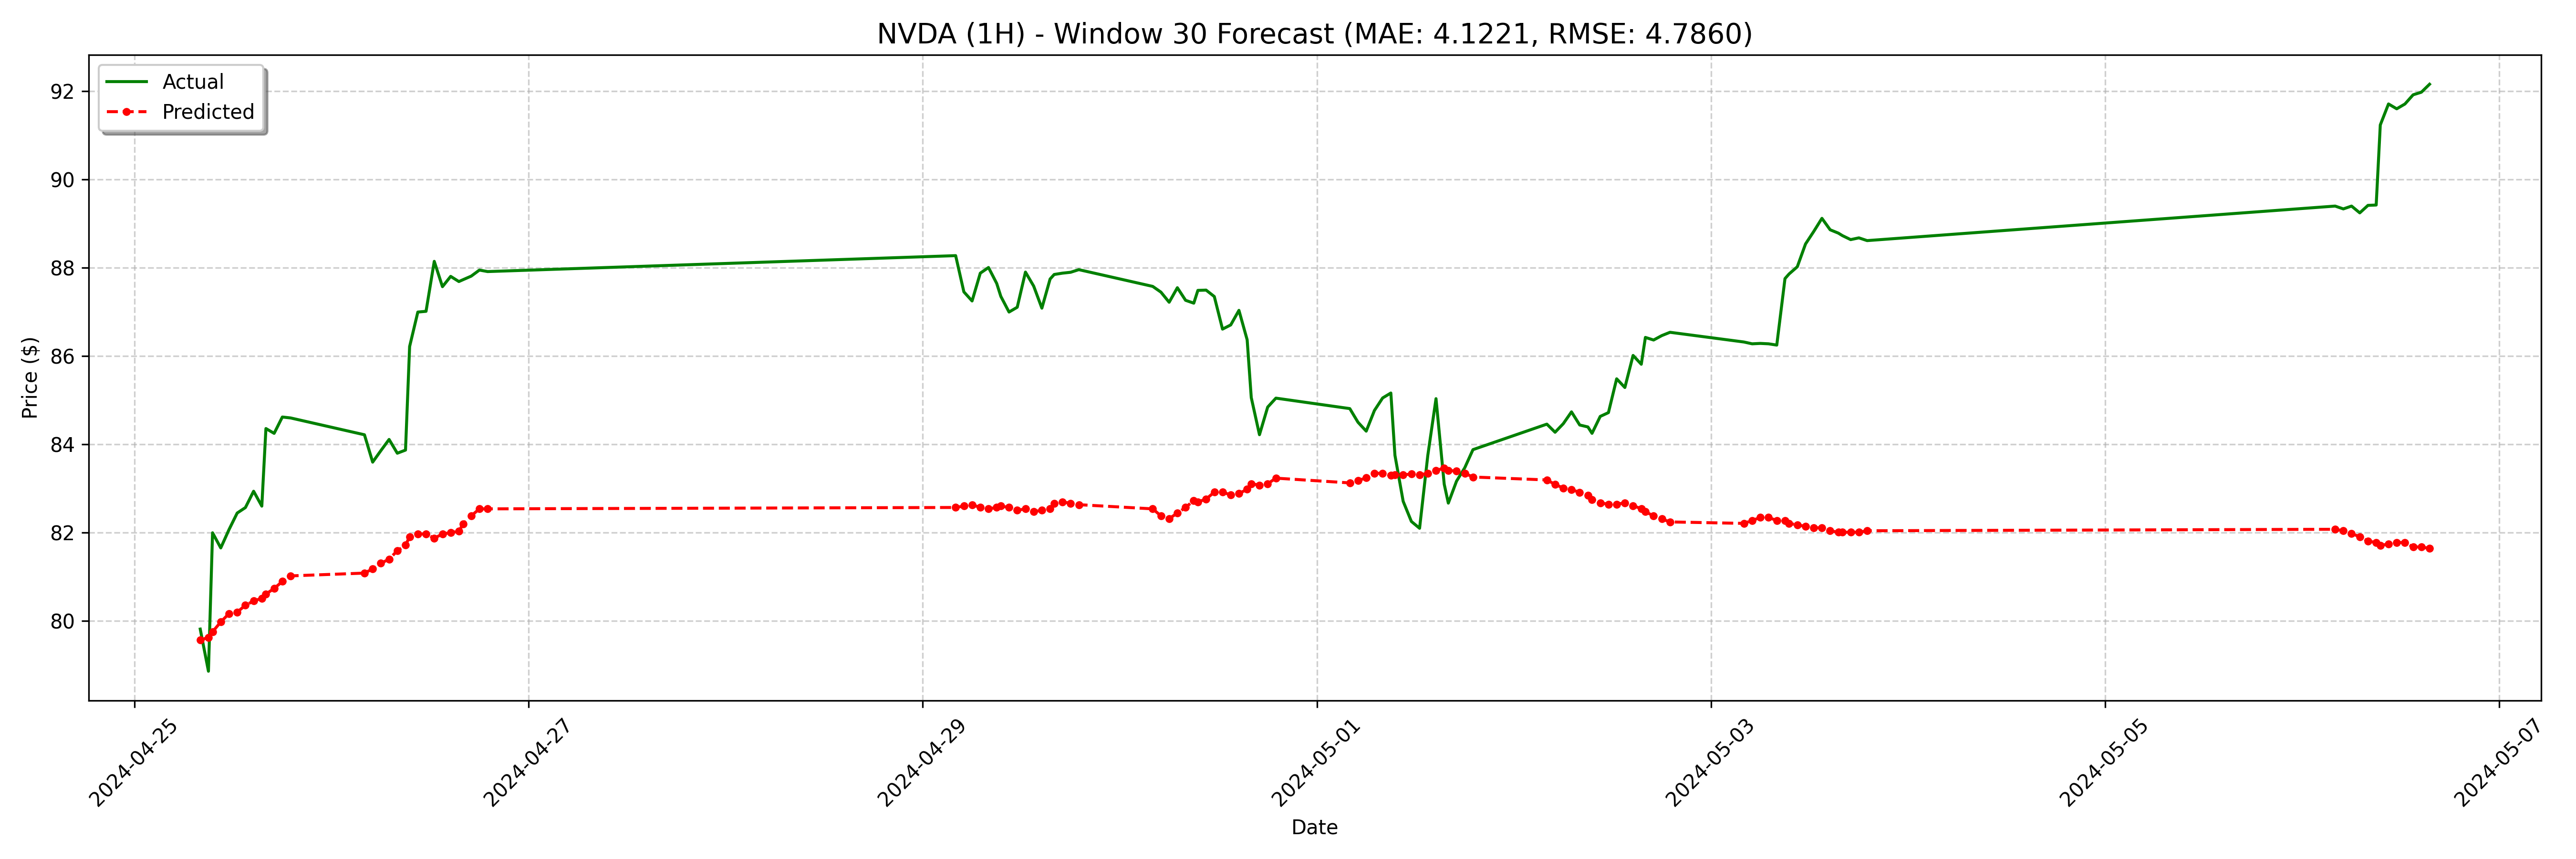

Source data for this figure (header and first rows):
date, actual, forecast
2024-04-25 08:00:00-04:00, 79.81, 79.56
2024-04-25 09:00:00-04:00, 78.86, 79.63
2024-04-25 09:30:00-04:00, 82, 79.75
2024-04-25 10:30:00-04:00, 81.65, 79.98
2024-04-25 11:30:00-04:00, 82.07, 80.17
2024-04-25 12:30:00-04:00, 82.44, 80.2
2024-04-25 13:30:00-04:00, 82.57, 80.36
2024-04-25 14:30:00-04:00, 82.94, 80.45
2024-04-25 15:30:00-04:00, 82.6, 80.51
2024-04-25 16:00:00-04:00, 84.36, 80.61
2024-04-25 17:00:00-04:00, 84.25, 80.74
2024-04-25 18:00:00-04:00, 84.62, 80.89
2024-04-25 19:00:00-04:00, 84.6, 81.02
2024-04-26 04:00:00-04:00, 84.22, 81.08
2024-04-26 05:00:00-04:00, 83.6, 81.18
2024-04-26 06:00:00-04:00, 83.86, 81.3
2024-04-26 07:00:00-04:00, 84.11, 81.4
2024-04-26 08:00:00-04:00, 83.8, 81.59
2024-04-26 09:00:00-04:00, 83.87, 81.72
2024-04-26 09:30:00-04:00, 86.22, 81.91
2024-04-26 10:30:00-04:00, 87, 81.97
2024-04-26 11:30:00-04:00, 87.02, 81.97
2024-04-26 12:30:00-04:00, 88.15, 81.87
2024-04-26 13:30:00-04:00, 87.57, 81.97
2024-04-26 14:30:00-04:00, 87.81, 82
2024-04-26 15:30:00-04:00, 87.69, 82.03
2024-04-26 16:00:00-04:00, 87.73, 82.19
2024-04-26 17:00:00-04:00, 87.81, 82.38
2024-04-26 18:00:00-04:00, 87.95, 82.54
2024-04-26 19:00:00-04:00, 87.92, 82.54
2024-04-29 04:00:00-04:00, 88.28, 82.57
2024-04-29 05:00:00-04:00, 87.46, 82.6
2024-04-29 06:00:00-04:00, 87.25, 82.63
2024-04-29 07:00:00-04:00, 87.88, 82.57
2024-04-29 08:00:00-04:00, 88.01, 82.54
2024-04-29 09:00:00-04:00, 87.65, 82.57
2024-04-29 09:30:00-04:00, 87.35, 82.6
2024-04-29 10:30:00-04:00, 87, 82.57
2024-04-29 11:30:00-04:00, 87.11, 82.51
2024-04-29 12:30:00-04:00, 87.9, 82.54
2024-04-29 13:30:00-04:00, 87.59, 82.48
2024-04-29 14:30:00-04:00, 87.09, 82.51
2024-04-29 15:30:00-04:00, 87.75, 82.54
2024-04-29 16:00:00-04:00, 87.85, 82.67
2024-04-29 17:00:00-04:00, 87.88, 82.7
2024-04-29 18:00:00-04:00, 87.9, 82.67
2024-04-29 19:00:00-04:00, 87.96, 82.63
2024-04-30 04:00:00-04:00, 87.58, 82.54
2024-04-30 05:00:00-04:00, 87.45, 82.38
2024-04-30 06:00:00-04:00, 87.22, 82.32
2024-04-30 07:00:00-04:00, 87.55, 82.44
2024-04-30 08:00:00-04:00, 87.27, 82.57
2024-04-30 09:00:00-04:00, 87.2, 82.73
2024-04-30 09:30:00-04:00, 87.49, 82.7
2024-04-30 10:30:00-04:00, 87.5, 82.76
2024-04-30 11:30:00-04:00, 87.35, 82.92
2024-04-30 12:30:00-04:00, 86.61, 82.92
2024-04-30 13:30:00-04:00, 86.71, 82.86
2024-04-30 14:30:00-04:00, 87.04, 82.89
2024-04-30 15:30:00-04:00, 86.37, 82.98
... 68 more rows
